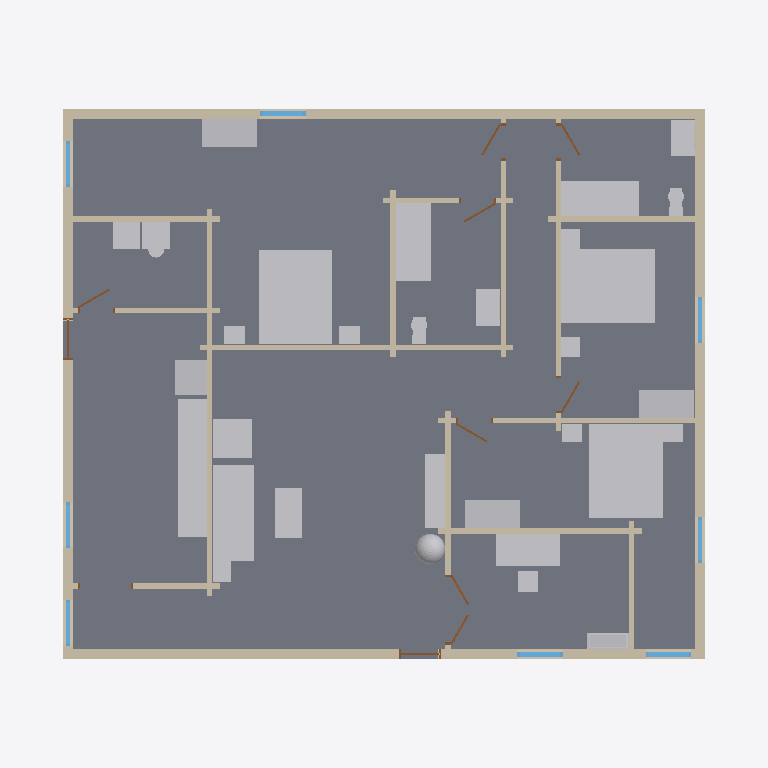
Plan cut of the same IFC building model at storey 'Level 1' (level 0.60 m, cut at 2.00 m), seen from above with north up, elements coloured by IFC class: 35 walls (beige), 29 other elements (light grey), 9 doors (brown), 8 windows (light blue), 1 slab (grey). Cut surfaces are drawn darker.
Extent 15.5 m × 12.2 m × 6.4 m (x, y, z). Storeys (1): Level 1 at 0.60 m. Elements (89): 37 IfcWall, 29 IfcFurnishingElement, 11 IfcWindow, 10 IfcDoor, 1 IfcRoof, 1 IfcSlab.

HEADER;
FILE_DESCRIPTION(('ViewDefinition [CoordinationView]'),'2;1');
FILE_NAME('h978042776-s1.ifc','2026-11-04T09:33:16',('',''),(''),'IfcOpenShell 0.8.0','IfcOpenShell 0.8.0','');
FILE_SCHEMA(('IFC4'));
ENDSEC;
DATA;
#23=IFCPROJECT('2pxJqBG8b7J9QatjYR3pw8',#5,'b978042776',$,$,$,$,(#21),#19);
#24=IFCSITE('2$5IpeTtHFkRyi$qLquOr1',#5,'Site','',$,$,$,'Site',.COMPLEX.,(0,0,0),(0,0,0),0.0,$,$);
#25=IFCBUILDING('0VcnlM$tf9QfGflYfBzgYN',#5,'OSM 978042776','',$,$,$,'OSM 978042776',.COMPLEX.,$,$,$);
#26=IFCBUILDINGSTOREY('0G$qWEuOb5t8ZqAv1uzWCB',#5,'Level 1','',$,$,$,'Level 1',.COMPLEX.,0.6);
#98=IFCSLAB('0k$JG0A3PA8xQyPC6SDcpr',#5,'Floor slab L1','',$,#95,#97,$,.FLOOR.);
#7785=IFCFURNISHINGELEMENT('1kD2QFewj6zhoYlo$DYCY2',#5,'bed_double001','',$,#95,#7784,$);
#8074=IFCFURNISHINGELEMENT('2MTUobh0j80gslB$YGde6w',#5,'bed_double002','',$,#95,#8073,$);
#7495=IFCFURNISHINGELEMENT('0jjP5EJM55BxeTtme5Cz4z',#5,'bed_double','',$,#95,#7494,$);
#3120=IFCWALL('3GQ3sOQBfB0eFmHO6qd7Ri',#5,'Exterior wall L011','',$,#95,#3119,$,.MOVABLE.);
#7078=IFCFURNISHINGELEMENT('2rJ6ld6_jDiRaydyNxXOY2',#5,'kitchen_run','',$,#95,#7077,$);
#3539=IFCFURNISHINGELEMENT('2PICavnnX368eveZrEZW4I',#5,'sofa','',$,#95,#3538,$);
#2032=IFCWALL('1rIR8iPf1CgvFEG8EAQG_F',#5,'Exterior wall L008','',$,#95,#2031,$,.MOVABLE.);
#8552=IFCFURNISHINGELEMENT('2bzxuTq1D7swvszavk93q9',#5,'bathtub','',$,#95,#8551,$);
#8910=IFCFURNISHINGELEMENT('26TAXxglT1GBzCteoze6Fy',#5,'bathtub001','',$,#95,#8909,$);
#9271=IFCFURNISHINGELEMENT('34d5ZDbtv83w$QCYdJRlir',#5,'desk','',$,#95,#9270,$);
#1608=IFCWALL('2h14d3UGj9jx0yDKACg5kd',#5,'Exterior wall L005','',$,#95,#1607,$,.MOVABLE.);
#319=IFCWALL('39HBOXXHTEu8bJXntQWE5i',#5,'Exterior wall L002','',$,#95,#318,$,.MOVABLE.);
#1746=IFCWALL('2ONFIWC1LFMAtMSPlesRon',#5,'Exterior wall L006','',$,#95,#1745,$,.MOVABLE.);
#7326=IFCFURNISHINGELEMENT('2v$V_jC2XFowsuNuNxGBQR',#5,'washer','',$,#95,#7325,$);
#2158=IFCWALL('31nnpU7THEt8UkFuH4CXFd',#5,'Exterior wall L009','',$,#95,#2157,$,.MOVABLE.);
#7616=IFCFURNISHINGELEMENT('0r5HGCkqH2xhl8VXY0ZECm',#5,'wardrobe','',$,#95,#7615,$);
#7905=IFCFURNISHINGELEMENT('163pQ6WWz61eQJHtF16fBc',#5,'wardrobe001','',$,#95,#7904,$);
#8194=IFCFURNISHINGELEMENT('1FTXTA70T4Y9MlK$HXy1KY',#5,'wardrobe002','',$,#95,#8193,$);
#3850=IFCFURNISHINGELEMENT('2JMyDN1MjA9A0ZrqGlc5BR',#5,'armchair','',$,#95,#3849,$);
#3741=IFCFURNISHINGELEMENT('2yKKSAiqz02g8WQY4hX5W7',#5,'tv_unit','',$,#95,#3740,$);
#3682=IFCFURNISHINGELEMENT('1RIV8_hhj6wvgZqMmHySdh',#5,'coffee_table','',$,#95,#3681,$);
#787=IFCWALL('3rVv0bsqT6zwQl78gZosMe',#5,'Interior wall L1','',$,#95,#786,$,.MOVABLE.);
#3291=IFCWALL('36_dXng3rD8w$wHG1zX7gR',#5,'Exterior wall L013','',$,#95,#3290,$,.MOVABLE.);
#2508=IFCWALL('3bcJX9iIX7kAPBYATYhLbN',#5,'Interior wall L013','',$,#95,#2507,$,.MOVABLE.);
#7109=IFCFURNISHINGELEMENT('2uCY77eW58JeOJ9btid25f',#5,'fridge','',$,#95,#7108,$);
#880=IFCWALL('12qgWlkf9FHP7iULSpKjq_',#5,'Interior wall L004','',$,#95,#879,$,.MOVABLE.);
#1891=IFCWALL('1v4yDVsQDF3AiPQw5ccsic',#5,'Exterior wall L007','',$,#95,#1890,$,.MOVABLE.);
#2692=IFCWALL('1veMpYsdPBsuYC_n$A8Hfd',#5,'Interior wall L016','',$,#95,#2691,$,.MOVABLE.);
#528=IFCWALL('1CSF$IaaX6DR76fLosciNk',#5,'Exterior wall L003','',$,#95,#527,$,.MOVABLE.);
#1321=IFCWALL('1Z112JuK509vxlcZ15B0YG',#5,'Interior wall L009','',$,#95,#1320,$,.MOVABLE.);
#8637=IFCFURNISHINGELEMENT('3XX7H0LdX4w86doD4B4wKq',#5,'vanity001','',$,#95,#8636,$);
#8279=IFCFURNISHINGELEMENT('0BaFA1D3vBCAy2hAUmdr1p',#5,'vanity','',$,#95,#8278,$);
#2907=IFCWALL('0l2Jr8Jff4FBdf57Ws7aD8',#5,'Interior wall L020','',$,#95,#2906,$,.MOVABLE.);
#2938=IFCWALL('23aX1FGGP29wMbpqdhVUpb',#5,'Interior wall L021','',$,#95,#2937,$,.MOVABLE.);
#1148=IFCWALL('3a9KXQh4fFEQfEKwa5pyq4',#5,'Interior wall L007','',$,#95,#1147,$,.MOVABLE.);
#673=IFCWALL('3wTD1akVvCMRGA_Y20ebkj',#5,'Exterior wall L004','',$,#95,#672,$,.MOVABLE.);
#6937=IFCFURNISHINGELEMENT('0M$y4zmyb1GQwcSKHGjagh',#5,'plant','',$,#95,#6936,$);
#1545=IFCWALL('3dXsS9I817XQTcXXEWRlTq',#5,'Interior wall L011','',$,#95,#1544,$,.MOVABLE.);
#9626=IFCFURNISHINGELEMENT('0QIGoIJcH1sQKdTwVST1LY',#5,'bookshelf','',$,#95,#9625,$);
#1117=IFCWALL('1DHUfAB6D1vPfLWd7hnOeG',#5,'Interior wall L006','',$,#95,#1116,$,.MOVABLE.);
#161=IFCWALL('1lmKcot395IByWeBfegxuS',#5,'Exterior wall L1','',$,#95,#160,$,.MOVABLE.);
#2661=IFCWALL('2nXkO7UY98LuqHmorO_VMa',#5,'Interior wall L015','',$,#95,#2660,$,.MOVABLE.);
#2805=IFCWALL('19QPHTogHAoh9wa2CivzrX',#5,'Interior wall L019','',$,#95,#2804,$,.MOVABLE.);
#2434=IFCWALL('0FGmrgACT6IQRWohHyeONS',#5,'Interior wall L012','',$,#95,#2433,$,.MOVABLE.);
#3234=IFCWALL('0_Fl1Locn8DP_yIQyNLsY3',#5,'Exterior wall L012','',$,#95,#3233,$,.MOVABLE.);
#849=IFCWALL('1Sz$yKfgj1_xDooqu0ujff',#5,'Interior wall L003','',$,#95,#848,$,.MOVABLE.);
#2559=IFCWALL('093yV6_k1DcPq9Y_QcuCKX',#5,'Interior wall L014','',$,#95,#2558,$,.MOVABLE.);
#2989=IFCWALL('3Au49YMnn7m8yJI85raiZf',#5,'Interior wall L022','',$,#95,#2988,$,.MOVABLE.);
#931=IFCWALL('0nV0s4Bzf3yuSfjl1i6NPm',#5,'Interior wall L005','',$,#95,#930,$,.MOVABLE.);
#8496=IFCFURNISHINGELEMENT('0E0ZCfQGTB6gWDC3JXm5xq',#5,'toilet','',$,#95,#8495,$);
#8854=IFCFURNISHINGELEMENT('3uCNIynObDqwEycMLvqqpA',#5,'toilet001','',$,#95,#8853,$);
#7816=IFCFURNISHINGELEMENT('1_qe6ChyjFAATPz5u$ldvX',#5,'nightstand002','',$,#95,#7815,$);
#7846=IFCFURNISHINGELEMENT('2pfDwnXWTEfu7bXn1HND9A',#5,'nightstand003','',$,#95,#7845,$);
#3881=IFCFURNISHINGELEMENT('1k1NtQ2FPFoeYoxCtCfdhO',#5,'end_table','',$,#95,#3880,$);
#7526=IFCFURNISHINGELEMENT('1Kq41H9RbEaQbtxWp6r9KK',#5,'nightstand','',$,#95,#7525,$);
#7557=IFCFURNISHINGELEMENT('0AAVfbTJ9CDPJ5ku4vMJl3',#5,'nightstand001','',$,#95,#7556,$);
#8104=IFCFURNISHINGELEMENT('2xQaD95h5DvAfQzg$dC_OF',#5,'nightstand004','',$,#95,#8103,$);
#8135=IFCFURNISHINGELEMENT('26y$SFaeD4o99stdPI5AGJ',#5,'nightstand005','',$,#95,#8134,$);
#1443=IFCWALL('0VgZyyECX7sBknEmqyqGXv',#5,'Interior wall L010','',$,#95,#1442,$,.MOVABLE.);
#2300=IFCWALL('1XTIrn4dv0wBuLITCCeeGc',#5,'Exterior wall L010','',$,#95,#2299,$,.MOVABLE.);
#2723=IFCWALL('18vtnvWmPCOQfNBa6feKMR',#5,'Interior wall L017','',$,#95,#2722,$,.MOVABLE.);
#2754=IFCWALL('1c1QOXhZ53_816nukwce6T',#5,'Interior wall L018','',$,#95,#2753,$,.MOVABLE.);
#2241=IFCWINDOW('2071P59699sgJxjr3L$ZCi',#5,'Window007','',$,#95,#2240,$,1000.0,$,.WINDOW.,.SINGLE_PANEL.,$);
#3203=IFCWINDOW('3BDZi$3EzCFw0lCnkQLo0$',#5,'Window009','',$,#95,#3202,$,1000.0,$,.WINDOW.,.SINGLE_PANEL.,$);
#2383=IFCWINDOW('28iOBSz6j8TATh7wYjYsg_',#5,'Window008','',$,#95,#2382,$,1000.0,$,.WINDOW.,.SINGLE_PANEL.,$);
#1199=IFCWALL('1JwL5_zRXDeulCczxlZSwy',#5,'Interior wall L008','',$,#95,#1198,$,.MOVABLE.);
#244=IFCWINDOW('03tGcaB_T4BxkqKUBjWHnJ',#5,'Window','',$,#95,#243,$,1000.0,$,.WINDOW.,.SINGLE_PANEL.,$);
#473=IFCWINDOW('3Wqmc1TfH8qeAKHyvmo22f',#5,'Window001','',$,#95,#472,$,1000.0,$,.WINDOW.,.SINGLE_PANEL.,$);
#756=IFCWINDOW('01CRlOJw52l9elD_79O4dH',#5,'Window003','',$,#95,#755,$,1000.0,$,.WINDOW.,.SINGLE_PANEL.,$);
#1691=IFCWINDOW('34l8oO_8n1ugL65k5K_ykD',#5,'Window004','',$,#95,#1690,$,1000.0,$,.WINDOW.,.SINGLE_PANEL.,$);
#1829=IFCWINDOW('3wYZqmzsf9OOy6zPuEwtvw',#5,'Window005','',$,#95,#1828,$,1000.0,$,.WINDOW.,.SINGLE_PANEL.,$);
#818=IFCWALL('18B6iIENj8d93JKg4UPom2',#5,'Interior wall L002','',$,#95,#817,$,.MOVABLE.);
#1086=IFCDOOR('3QTqKYDK58ahOubVJP0vYN',#5,'Door001','',$,#95,#1085,$,1000.0,$,.DOOR.,.SINGLE_SWING_LEFT.,$);
#390=IFCDOOR('23qHtn24TA3fFKKIQeOmrU',#5,'Door','',$,#95,#389,$,1000.0,$,.DOOR.,.SINGLE_SWING_LEFT.,$);
#2103=IFCDOOR('2thaFVGfT3ZQ16kObK4Zyw',#5,'Door005','',$,#95,#2102,$,1000.0,$,.DOOR.,.SINGLE_SWING_LEFT.,$);
#1514=IFCDOOR('2fQuoc_Nj05fDINLmO1UdC',#5,'Door004','',$,#95,#1513,$,1000.0,$,.DOOR.,.SINGLE_SWING_LEFT.,$);
#1270=IFCDOOR('1KRPl3k3H7kRDAM_pJf$sp',#5,'Door002','',$,#95,#1269,$,1000.0,$,.DOOR.,.SINGLE_SWING_LEFT.,$);
#3060=IFCDOOR('0VtzM3AlD17wfBpV9q_op8',#5,'Door009','',$,#95,#3059,$,1000.0,$,.DOOR.,.SINGLE_SWING_LEFT.,$);
#2630=IFCDOOR('11O7Dm2TLByuZRvr$tYmRB',#5,'Door007','',$,#95,#2629,$,1000.0,$,.DOOR.,.SINGLE_SWING_LEFT.,$);
#2876=IFCDOOR('1p6r5xNnL1AxM_70$U6haR',#5,'Door008','',$,#95,#2875,$,1000.0,$,.DOOR.,.SINGLE_SWING_LEFT.,$);
#1392=IFCDOOR('0gkqkD2OTA287V9UUUHImX',#5,'Door003','',$,#95,#1391,$,1000.0,$,.DOOR.,.SINGLE_SWING_LEFT.,$);
ENDSEC;
